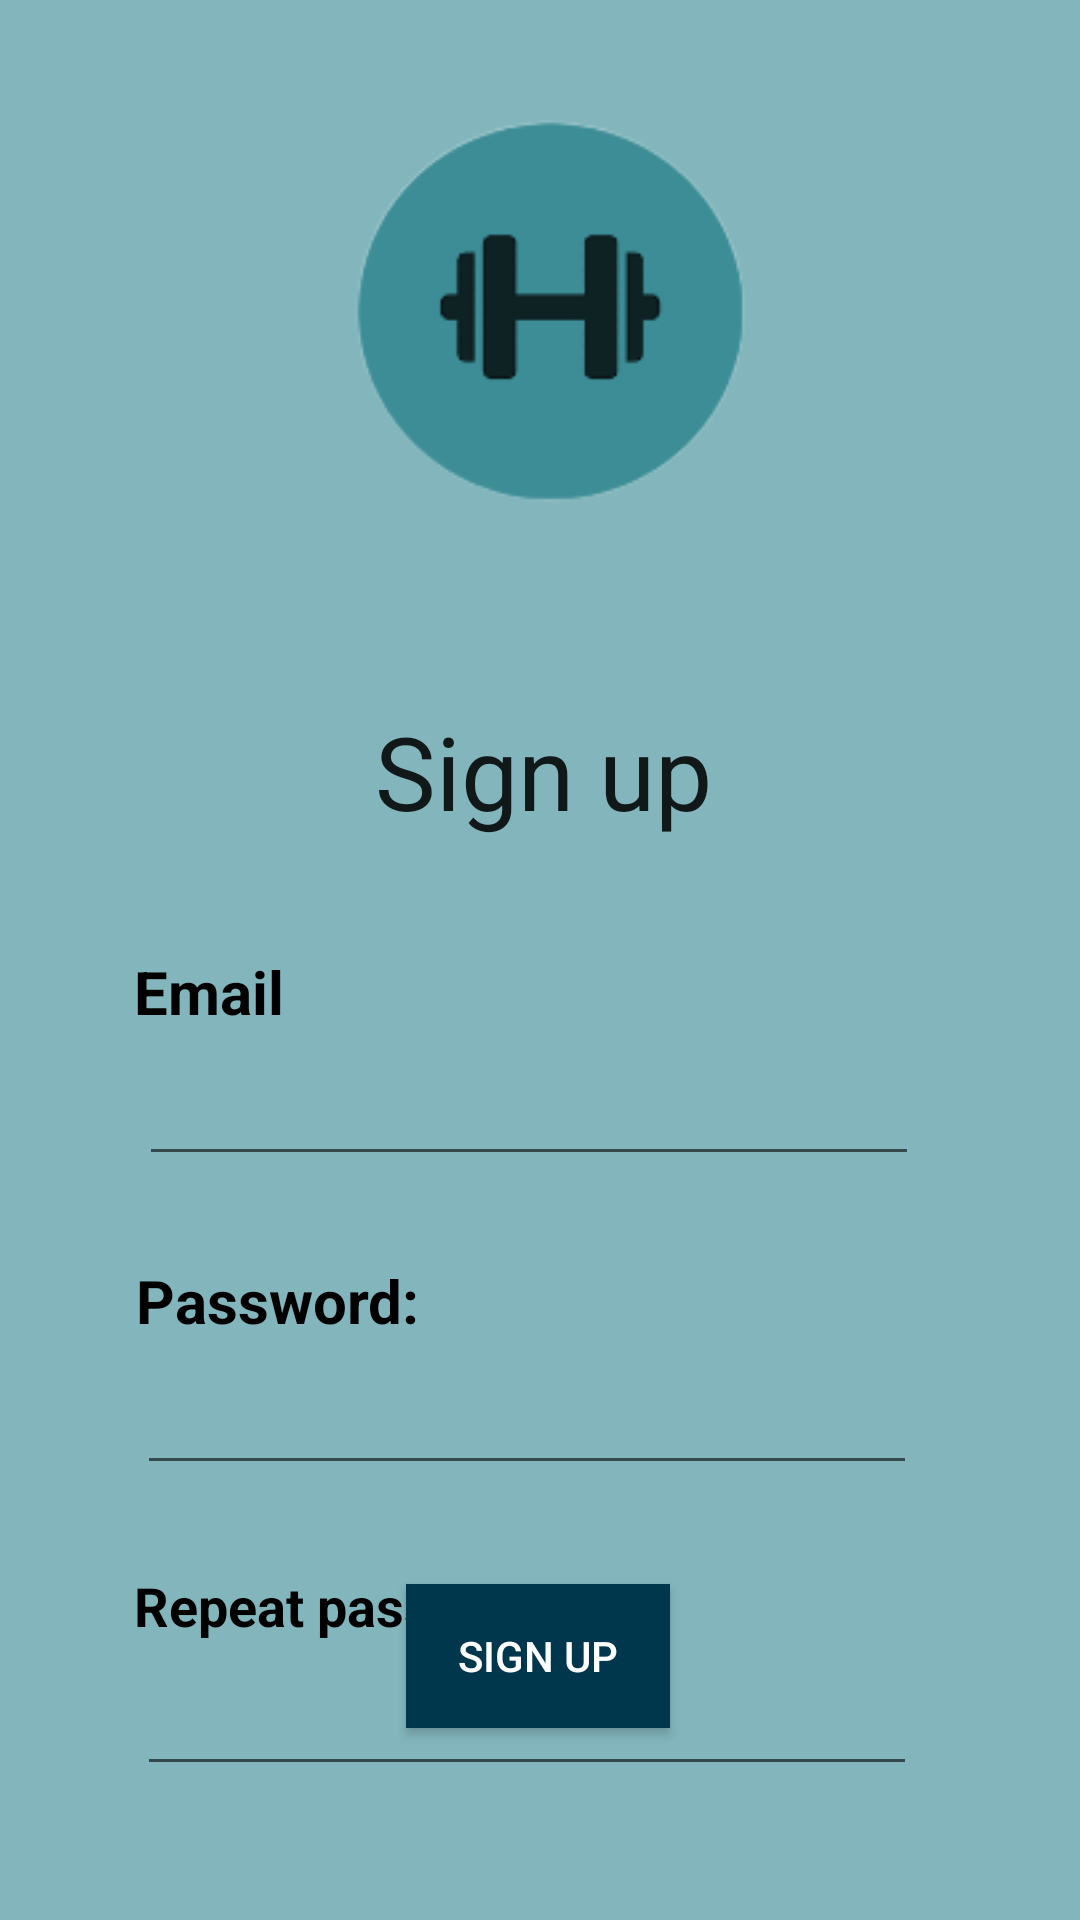

Reconstruct the res/layout file that produces this screen, plus the resources it refers to.
<!-- AndroidManifest.xml: activity theme Theme.AppCompat.Light.NoActionBar -->
<!-- res/layout/activity_sign_up.xml -->
<LinearLayout xmlns:android="http://schemas.android.com/apk/res/android"
    xmlns:app="http://schemas.android.com/apk/res-auto"
    xmlns:tools="http://schemas.android.com/tools"
    android:id="@+id/LinearLayout1"
    android:layout_width="match_parent"
    android:layout_height="match_parent"
    android:background="@color/background"
    android:orientation="vertical">


    <androidx.constraintlayout.widget.ConstraintLayout
        android:layout_width="match_parent"
        android:layout_height="match_parent">

        <ImageView
            android:id="@+id/imageView4"
            android:layout_width="398dp"
            android:layout_height="169dp"
            android:layout_marginTop="16dp"
            app:layout_constraintEnd_toEndOf="parent"
            app:layout_constraintHorizontal_bias="0.461"
            app:layout_constraintStart_toStartOf="parent"
            app:layout_constraintTop_toTopOf="parent"
            app:srcCompat="@drawable/logo_pesa_png" />

        <TextView
            android:id="@+id/signUpTextView"
            android:layout_width="272dp"
            android:layout_height="64dp"
            android:layout_gravity="center"
            android:layout_marginTop="40dp"
            android:gravity="center"
            android:text="@string/sign_up"
            android:textAlignment="center"
            android:textAppearance="?android:attr/textAppearanceLarge"
            android:textSize="34sp"
            app:layout_constraintEnd_toEndOf="parent"
            app:layout_constraintHorizontal_bias="0.51"
            app:layout_constraintStart_toStartOf="parent"
            app:layout_constraintTop_toBottomOf="@+id/imageView4" />

        <TextView
            android:id="@+id/signUpEmailTextView"
            android:layout_width="270dp"
            android:layout_height="wrap_content"
            android:layout_marginTop="28dp"
            android:text="@string/email"
            android:textColor="@color/black"
            android:textSize="20sp"
            android:textStyle="bold"
            app:layout_constraintEnd_toEndOf="parent"
            app:layout_constraintHorizontal_bias="0.496"
            app:layout_constraintStart_toStartOf="parent"
            app:layout_constraintTop_toBottomOf="@+id/signUpTextView" />

        <EditText
            android:id="@+id/signUpEmailEditText"
            android:layout_width="260dp"
            android:layout_height="40dp"
            android:layout_gravity="center"
            android:layout_marginTop="8dp"
            app:layout_constraintEnd_toEndOf="parent"
            app:layout_constraintHorizontal_bias="0.463"
            app:layout_constraintStart_toStartOf="parent"
            app:layout_constraintTop_toBottomOf="@+id/signUpEmailTextView">

        </EditText>

        <TextView
            android:id="@+id/signUpPasswordTextView"
            android:layout_width="270dp"
            android:layout_height="wrap_content"
            android:layout_marginTop="76dp"
            android:text="@string/password"
            android:textColor="@color/black"
            android:textSize="20sp"
            android:textStyle="bold"
            app:layout_constraintEnd_toEndOf="parent"
            app:layout_constraintHorizontal_bias="0.503"
            app:layout_constraintStart_toStartOf="parent"
            app:layout_constraintTop_toBottomOf="@+id/signUpEmailTextView" />

        <EditText
            android:id="@+id/signUpPasswordEditText"
            android:layout_width="260dp"
            android:layout_height="40dp"
            android:layout_gravity="center"
            android:layout_marginTop="8dp"
            android:inputType="textPassword"
            app:layout_constraintEnd_toEndOf="parent"
            app:layout_constraintHorizontal_bias="0.456"
            app:layout_constraintStart_toStartOf="parent"
            app:layout_constraintTop_toBottomOf="@+id/signUpPasswordTextView">

        </EditText>

        <TextView
            android:id="@+id/signUpRepeatPasswordTextView"
            android:layout_width="270dp"
            android:layout_height="wrap_content"
            android:layout_marginTop="76dp"
            android:text="@string/repeat_password"
            android:textColor="@color/black"
            android:textSize="18sp"
            android:textStyle="bold"
            app:layout_constraintEnd_toEndOf="parent"
            app:layout_constraintHorizontal_bias="0.496"
            app:layout_constraintStart_toStartOf="parent"
            app:layout_constraintTop_toBottomOf="@+id/signUpPasswordTextView" />

        <EditText
            android:id="@+id/signUpRepeatPasswordEditText"
            android:layout_width="260dp"
            android:layout_height="40dp"
            android:layout_gravity="center"
            android:layout_marginTop="8dp"
            android:inputType="textPassword"
            app:layout_constraintEnd_toEndOf="parent"
            app:layout_constraintHorizontal_bias="0.456"
            app:layout_constraintStart_toStartOf="parent"
            app:layout_constraintTop_toBottomOf="@+id/signUpRepeatPasswordTextView">


        </EditText>

        <Button
            android:id="@+id/signUpButton"
            android:layout_width="wrap_content"
            android:layout_height="wrap_content"
            android:layout_marginBottom="64dp"
            android:background="#00374c"
            android:text="@string/sign_up"
            android:textColor="@color/white"
            app:layout_constraintBottom_toBottomOf="parent"
            app:layout_constraintEnd_toEndOf="parent"
            app:layout_constraintHorizontal_bias="0.498"
            app:layout_constraintStart_toStartOf="parent" />


    </androidx.constraintlayout.widget.ConstraintLayout>


</LinearLayout>
<!-- resources referenced by this layout -->
<resources>
  <color name="background">#82b6bc</color>
  <color name="black">#FF000000</color>
  <color name="white">#FFFFFFFF</color>
  <!-- drawable logo_pesa_png: png bitmap (drawable, 7449 bytes) -->
  <string name="email">Email</string>
  <string name="password">Password:</string>
  <string name="repeat_password">Repeat password:</string>
  <string name="sign_up">Sign up</string>
</resources>
